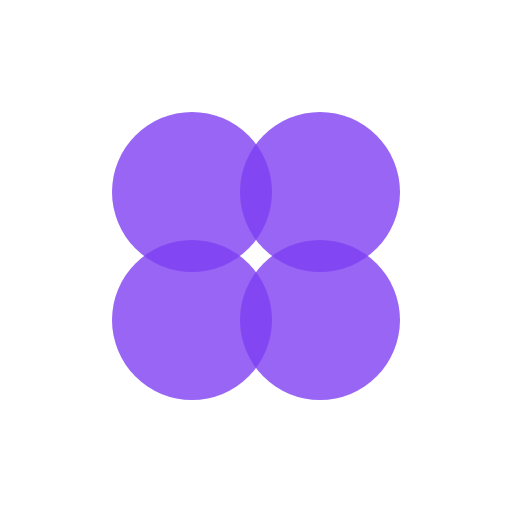
t = 0.00 s
t = 6.00 s: frame unchanged from t = 0.00 s, image omitted
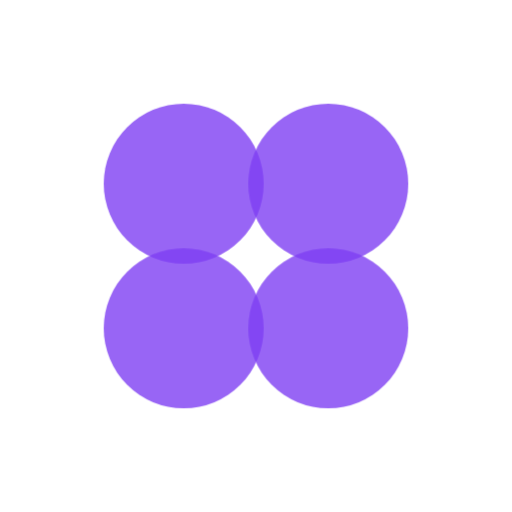
t = 6.25 s
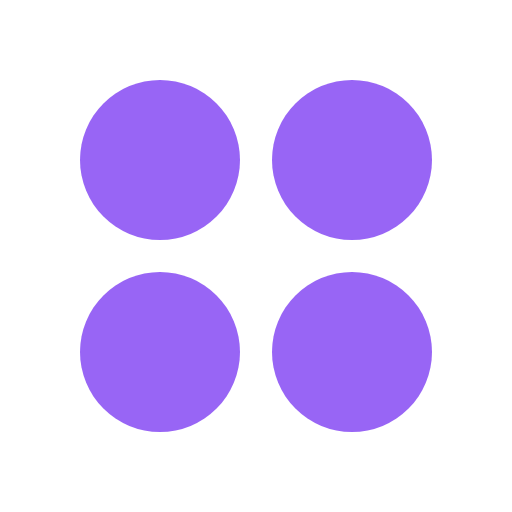
t = 6.50 s
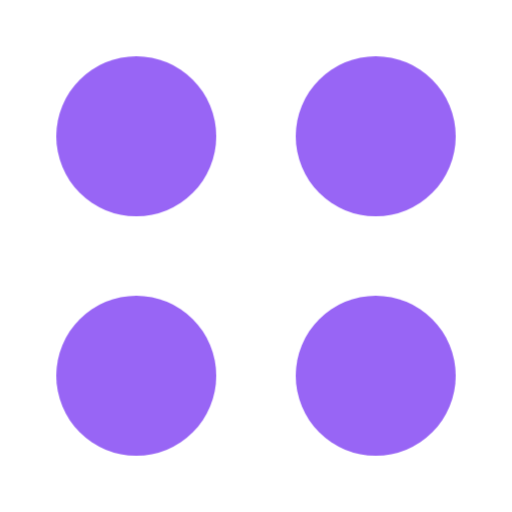
t = 6.75 s
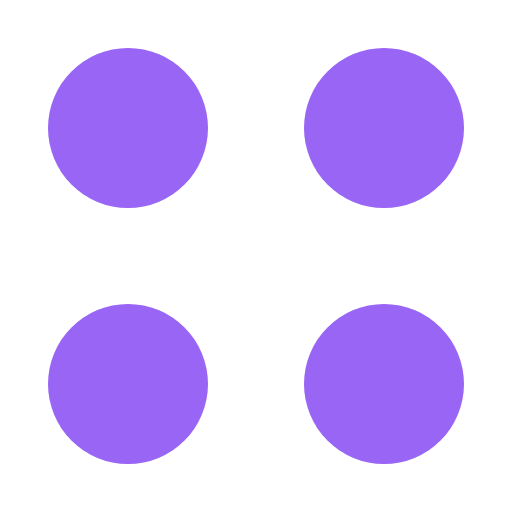
t = 7.00 s

The animated SVG that drew these frames (rendered in a browser with its animation timeline set to each time). Animation: 1 CSS @keyframes rule; one cycle of 8.00 s, repeats indefinitely.

<svg width="160" height="160" viewBox="0 0 160 160" xmlns="http://www.w3.org/2000/svg">
  <style>
    .circle {
      fill: #7e3ff2;
      opacity: 0.8;
      transform-origin: 80px 80px;
      animation: moveOutIn 2s ease-in-out infinite;
    }

    .c1 { --dx: -20px; --dy: -20px; animation-delay: 0s; }
    .c2 { --dx:  20px; --dy: -20px; animation-delay: 2s; }
    .c3 { --dx: -20px; --dy:  20px; animation-delay: 4s; }
    .c4 { --dx:  20px; --dy:  20px; animation-delay: 6s; }

    @keyframes moveOutIn {
      0%, 100% { transform: translate(0, 0); }
      50%      { transform: translate(var(--dx), var(--dy)); }
    }
  </style>

  <!-- 네 방향 원 -->
  <circle class="circle c1" cx="60" cy="60" r="25" />
  <circle class="circle c2" cx="100" cy="60" r="25" />
  <circle class="circle c3" cx="60" cy="100" r="25" />
  <circle class="circle c4" cx="100" cy="100" r="25" />
</svg>
